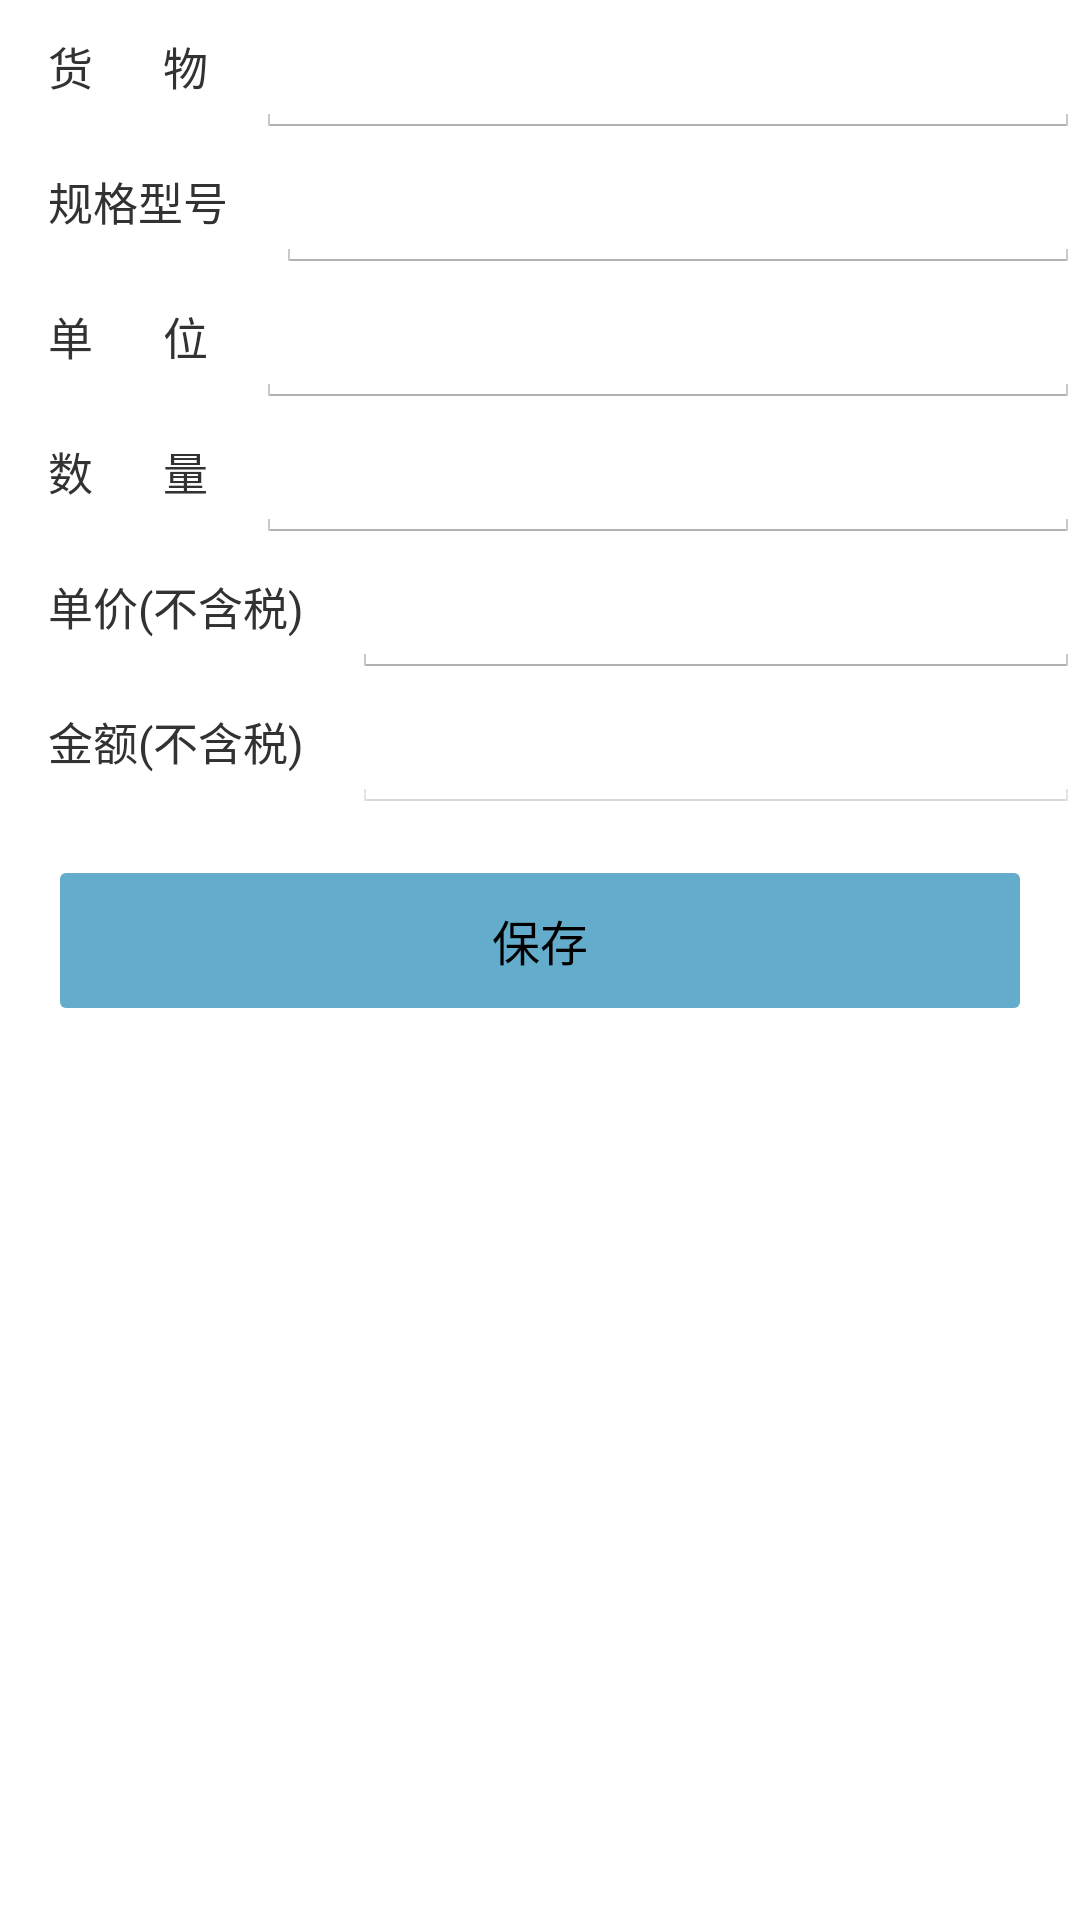

Android layout source for this screen:
<!-- AndroidManifest.xml: application theme AppTheme -->
<!-- res/layout/activity_huo_wu.xml -->
<?xml version="1.0" encoding="utf-8"?>
<LinearLayout xmlns:android="http://schemas.android.com/apk/res/android"
    android:orientation="vertical" android:layout_width="match_parent"
    android:layout_height="match_parent">
    <LinearLayout
        android:layout_width="match_parent"
        android:layout_height="45dp"
        android:layout_marginTop="1dp"
        android:background="@android:color/white">
        <TextView
            android:layout_width="wrap_content"
            android:layout_height="wrap_content"
            android:layout_marginLeft="16dp"
            android:textSize="15sp"
            android:text="@string/huowu_str"/>
        <EditText android:id="@+id/i_hwName_et"
            android:layout_width="match_parent"
            android:layout_height="match_parent"
            android:layout_marginLeft="16dp"
            android:singleLine="true"
            android:textSize="15sp"
            android:maxLength="15"/>
    </LinearLayout>
    <LinearLayout
        android:layout_width="match_parent"
        android:layout_height="45dp"
        android:background="@android:color/white">
        <TextView
            android:layout_width="wrap_content"
            android:layout_height="wrap_content"
            android:layout_marginLeft="16dp"
            android:textSize="15sp"
            android:text="@string/guigexinghao"/>
        <EditText android:id="@+id/guigexinghao_et"
            android:layout_width="match_parent"
            android:layout_height="match_parent"
            android:layout_marginLeft="16dp"
            android:singleLine="true"
            android:textSize="15sp"
            android:maxLength="15"/>
    </LinearLayout>
    <LinearLayout
        android:layout_width="match_parent"
        android:layout_height="45dp"
        android:background="@android:color/white">
        <TextView
            android:layout_width="wrap_content"
            android:layout_height="wrap_content"
            android:layout_marginLeft="16dp"
            android:textSize="15sp"
            android:text="@string/danwei_str"/>
        <EditText android:id="@+id/danwei_et"
            android:layout_width="match_parent"
            android:layout_height="match_parent"
            android:layout_marginLeft="16dp"
            android:textSize="15sp"
            android:singleLine="true"
            android:maxLength="15"/>


    </LinearLayout>
    <LinearLayout
        android:layout_width="match_parent"
        android:layout_height="45dp"
        android:background="@android:color/white">
        <TextView
            android:layout_width="wrap_content"
            android:layout_height="wrap_content"
            android:layout_marginLeft="16dp"
            android:textSize="15sp"
            android:text="@string/shuliang_str"/>
        <EditText android:id="@+id/shuliang_et"
            android:layout_width="match_parent"
            android:layout_height="match_parent"
            android:layout_marginLeft="16dp"
            android:singleLine="true"
            android:maxLength="8"
            android:textSize="15sp"
            android:inputType="number"/>
    </LinearLayout>

    <LinearLayout
        android:layout_width="match_parent"
        android:layout_height="45dp"
        android:background="@android:color/white">
        <TextView
            android:layout_width="wrap_content"
            android:layout_height="wrap_content"
            android:layout_marginLeft="16dp"
            android:textSize="15sp"
            android:text="@string/danjia_str"/>
        <EditText android:id="@+id/danjia_et"
            android:layout_width="match_parent"
            android:layout_height="match_parent"
            android:layout_marginLeft="16dp"
            android:singleLine="true"
            android:maxLength="12"
            android:textSize="15sp"

            android:inputType="numberDecimal"/>
    </LinearLayout>
    <LinearLayout
        android:layout_width="match_parent"
        android:layout_height="45dp"
        android:background="@android:color/white">
        <TextView
            android:layout_width="wrap_content"
            android:layout_height="wrap_content"
            android:layout_marginLeft="16dp"
            android:textSize="15sp"
            android:text="@string/je_buhanshui_str"/>
        <EditText android:id="@+id/je_buhanshui_et"
            android:layout_width="match_parent"
            android:layout_height="match_parent"
            android:layout_marginLeft="16dp"
            android:singleLine="true"
            android:textSize="15sp"
            android:enabled="false"/>
    </LinearLayout>

    <Button
        android:id="@+id/jian_huowu"
        android:layout_width="match_parent"
        android:layout_height="45dp"
        android:layout_margin="20dp"
        android:layout_gravity="center_horizontal"
        android:background="@drawable/btn_background_circle"
        android:text="@string/baocun_str"
        android:gravity="center"
        android:textSize="16sp"/>
</LinearLayout>
<!-- resources referenced by this layout -->
<resources>
  <!-- drawable btn_background_circle (drawable) -->
  <?xml version="1.0" encoding="utf-8"?>
  <selector xmlns:android="http://schemas.android.com/apk/res/android" >
      
      <item android:state_pressed="true">
          <shape >
              <corners android:radius="2dp"/>
  		    <solid android:color="#e0e0e0"></solid>
  		</shape>
      </item>
  
      <item >
          <shape >
              <corners android:radius="2dp"/>
  		    <solid android:color="#FF63ACCC"></solid>
  		</shape>
      </item>
  
  </selector>
  <string name="baocun_str">保存</string>
  <string name="danjia_str">单价(不含税)</string>
  <string name="danwei_str">单       位</string>
  <string name="guigexinghao">规格型号</string>
  <string name="huowu_str">货       物</string>
  <string name="je_buhanshui_str">金额(不含税)</string>
  <string name="shuliang_str">数       量</string>
  <style name="AppTheme" parent="AppBaseTheme">
  
  
      </style>
  <style name="AppBaseTheme" parent="android:Theme.Holo.Light.DarkActionBar">
          
          <item name="android:homeAsUpIndicator">@mipmap/home_as_up</item>
          <item name="android:actionBarStyle">@style/MyActionBarStyle</item>
      </style>
  <style name="MyActionBarStyle" parent="@android:style/Widget.Holo.Light.ActionBar">
          
          <item name="android:background">@android:color/white</item>
          
      </style>
</resources>
